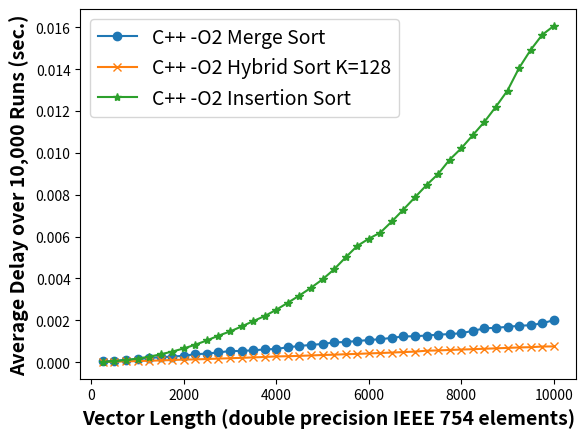

Source code (Python):
# Figure 3: C++ Merge Sort vs Insertion Sort vs Best Hybrid Sort

import matplotlib.pyplot as plt
y = [250, 500, 750, 1000, 1250, 1500, 1750, 2000, 2250, 2500, 2750, 3000, 3250, 3500, 3750, 4000, 4250, 4500, 4750, 5000, 5250, 5500, 5750, 6000, 6250, 6500, 6750, 7000, 7250, 7500, 7750, 8000, 8250, 8500, 8750, 9000, 9250, 9500, 9750, 10000]
p1, = plt.plot(y, [0.000033, 0.000070, 0.000113, 0.000144, 0.000204, 0.000239, 0.000268, 0.000307, 0.000378, 0.000413, 0.000465, 0.000533, 0.000537, 0.000569, 0.000607, 0.000633, 0.000712, 0.000774, 0.000826, 0.000871, 0.000944, 0.000965, 0.001013, 0.001057, 0.001102, 0.001160, 0.001232, 0.001239, 0.001275, 0.001316, 0.001342, 0.001384, 0.001498, 0.001616, 0.001645, 0.001688, 0.001739, 0.001768, 0.001859, 0.002008], label='C++ -O2 Merge Sort', marker='o')
p2, = plt.plot(y, [0.000011, 0.000024, 0.000037, 0.000054, 0.000068, 0.000085, 0.000103, 0.000126, 0.000134, 0.000151, 0.000171, 0.000188, 0.000207, 0.000229, 0.000249, 0.000276, 0.000284, 0.000302, 0.000321, 0.000343, 0.000359, 0.000380, 0.000397, 0.000418, 0.000438, 0.000460, 0.000484, 0.000505, 0.000549, 0.000562, 0.000584, 0.000604, 0.000620, 0.000642, 0.000661, 0.000683, 0.000705, 0.000717, 0.000748, 0.000754], label='C++ -O2 Hybrid Sort K=128', marker='x')
p3, = plt.plot(y, [0.000012, 0.000045, 0.000098, 0.000171, 0.000262, 0.000375, 0.000506, 0.000657, 0.000836, 0.001040, 0.001267, 0.001468, 0.001706, 0.001961, 0.002204, 0.002505, 0.002841, 0.003186, 0.003554, 0.003957, 0.004437, 0.005009, 0.005554, 0.005900, 0.006193, 0.006725, 0.007296, 0.007881, 0.008465, 0.008993, 0.009680, 0.010221, 0.010850, 0.011484, 0.012210, 0.012981, 0.014058, 0.014920, 0.015644, 0.016068], label='C++ -O2 Insertion Sort', marker='*')

plt.legend(handles=[p1, p2, p3], fontsize='14')

plt.ylabel('Average Delay over 10,000 Runs (sec.)', fontsize='14', fontweight='bold')
plt.xlabel('Vector Length (double precision IEEE 754 elements)', fontsize='14', fontweight='bold')
plt.show()